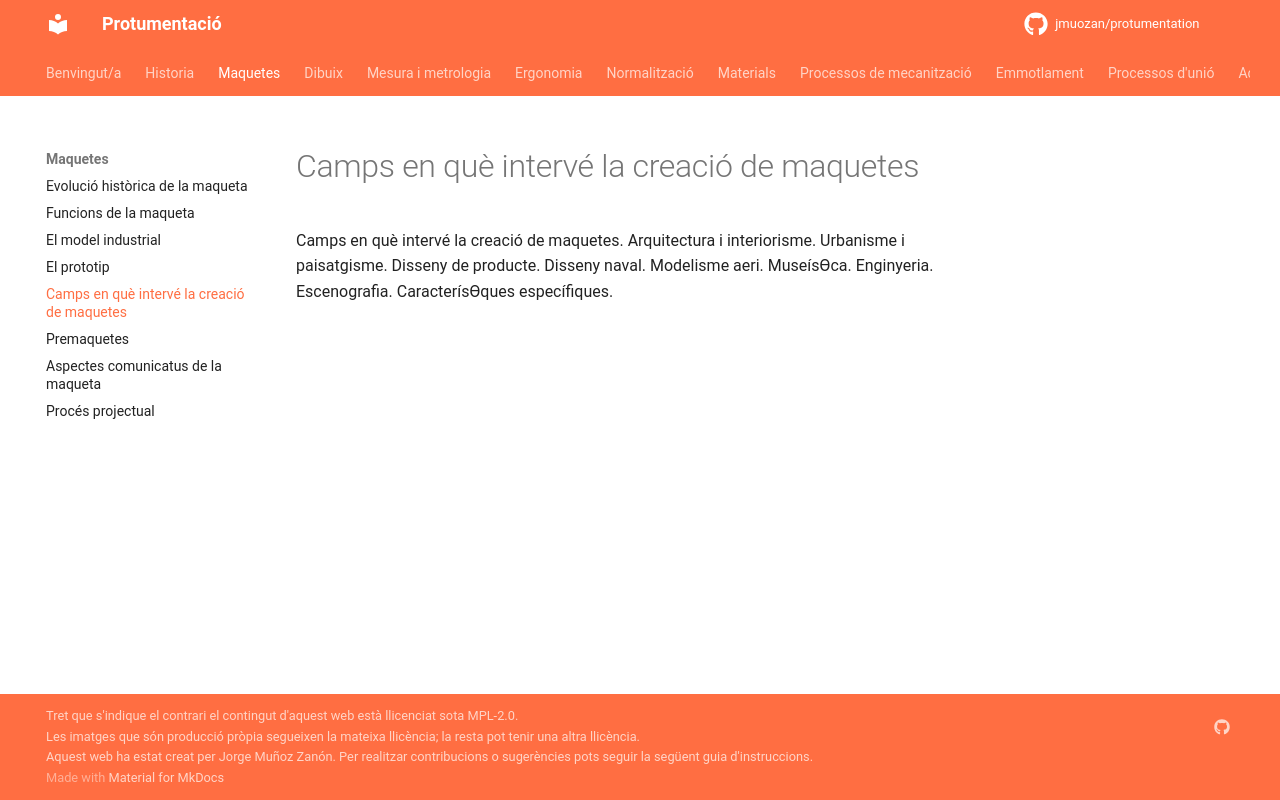

repository: jmuozan/protumentation · page: temes/maquetes/aplicacions/aplicacions/index.html · generator: mkdocs

Camps en què intervé la creació de maquetes. Arquitectura i interiorisme. Urbanisme i
paisatgisme. Disseny de producte. Disseny naval. Modelisme aeri. MuseísƟca. Enginyeria.
Escenograﬁa. CaracterísƟques especíﬁques.
